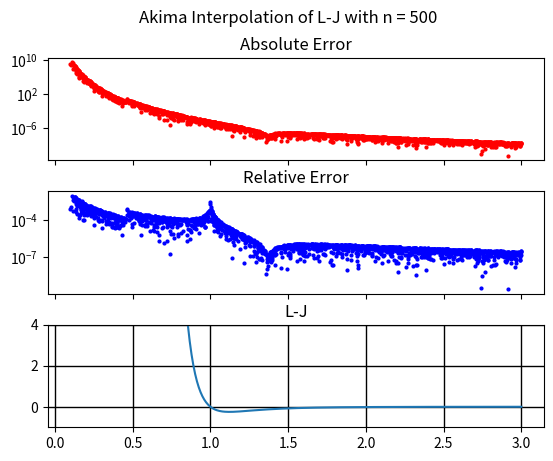

This chart was generated by the following Python code:
import numpy as np
from scipy import interpolate
import pprint
pp = pprint.PrettyPrinter(indent=4)
import matplotlib.pyplot as plt
import sys

A,B = 1.0,1.0
lj = lambda r: (A/(r**12))-(B/(r**6)) 

start,stop,n = .1,3,500
n_test_points = 2000

domain = np.linspace(start,stop,n)
lj_range = list(map(lj,domain))

test_points = np.random.random_sample(n_test_points)*(stop-start) + start

pchip = interpolate.PchipInterpolator(domain,lj_range)
cspline = interpolate.CubicSpline(domain,lj_range)
akima = interpolate.Akima1DInterpolator(domain,lj_range)

test_points_interpolated = []
for point in test_points:
    test_points_interpolated.append(akima(point))

test_points_abs_error = []
test_points_rel_error = []

for i,point in enumerate(test_points_interpolated):
    abs_e = abs(point-lj(test_points[i]))
    rel_e = abs(abs_e / lj(test_points[i]))
    test_points_abs_error.append(abs_e)
    test_points_rel_error.append(rel_e)

f, ax = plt.subplots(3, sharex=True)
plt.subplots_adjust(hspace=.3)
plt.suptitle('Akima Interpolation of L-J with n = ' + str(n))
ax[0].semilogy(test_points,test_points_abs_error,'ro',markersize=2)
ax[0].set_title('Absolute Error')
ax[1].semilogy(test_points,test_points_rel_error,'bo',markersize=2)
ax[1].set_title('Relative Error')
ax[2].plot(domain,lj_range)
ax[2].set_ylim([-1,4])
ax[2].grid(color='k',linestyle='-', linewidth=1)
ax[2].set_title('L-J')

plt.show()
